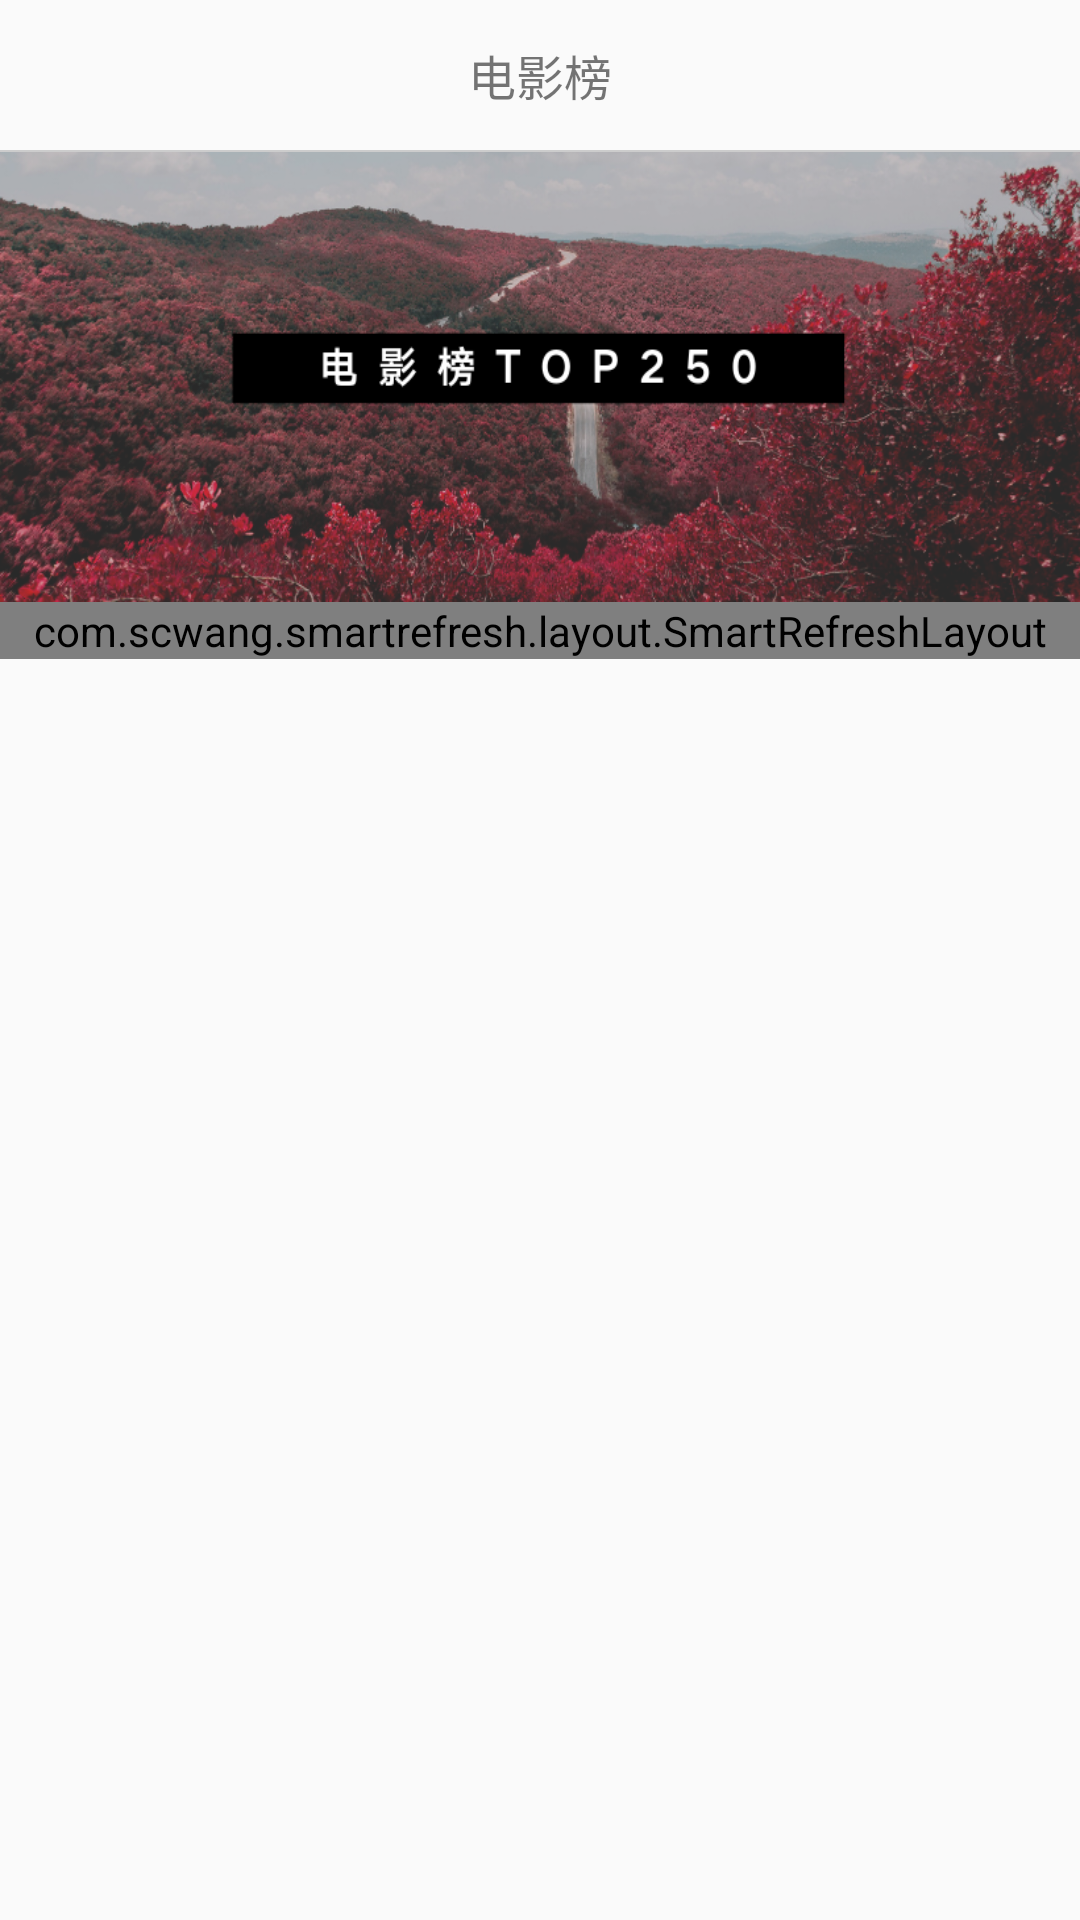

Produce the Android XML layout that renders to this screen, including the resource entries it uses.
<!-- AndroidManifest.xml: application theme AppTheme -->
<!-- res/layout/fragment2.xml -->
<?xml version="1.0" encoding="utf-8"?>
<LinearLayout xmlns:android="http://schemas.android.com/apk/res/android"
    android:layout_width="match_parent"
    android:layout_height="match_parent"
    android:orientation="vertical">

    <LinearLayout
        android:layout_width="match_parent"
        android:layout_height="wrap_content"
        android:orientation="vertical">

        <TextView
            android:layout_width="match_parent"
            android:layout_height="50dp"
            android:text="电影榜"
            android:textSize="16sp"
            android:gravity="center" />

    </LinearLayout>

    <View
        android:layout_width="match_parent"
        android:layout_height="0.5dp"
        android:background="#CCCCCC" />

    <ScrollView
        android:layout_width="match_parent"
        android:layout_height="match_parent" >

        <LinearLayout
            android:layout_width="match_parent"
            android:layout_height="match_parent"
            android:orientation="vertical">

            <ImageView
                android:layout_width="match_parent"
                android:layout_height="150dp"
                android:background="@drawable/movietop250_2"/>

            <com.scwang.smartrefresh.layout.SmartRefreshLayout
                android:id="@+id/refreshLayout"
                android:layout_width="match_parent"
                android:layout_height="match_parent">

                <com.scwang.smartrefresh.header.DropboxHeader
                    android:layout_width="match_parent"
                    android:layout_height="wrap_content"/>

                <android.support.v7.widget.RecyclerView
                    android:id="@+id/recyclerView"
                    android:layout_width="match_parent"
                    android:layout_height="match_parent"
                    android:overScrollMode="never" />

                <com.scwang.smartrefresh.layout.footer.BallPulseFooter
                    android:layout_width="match_parent"
                    android:layout_height="wrap_content"/>

            </com.scwang.smartrefresh.layout.SmartRefreshLayout>

        </LinearLayout>

    </ScrollView>
    

</LinearLayout>
<!-- resources referenced by this layout -->
<resources>
  <!-- drawable movietop250_2: png bitmap (drawable, 489388 bytes) -->
  <style name="AppTheme" parent="Theme.AppCompat.Light.DarkActionBar">
          
          <item name="colorPrimary">@color/colorPrimary</item>
          <item name="colorPrimaryDark">@color/colorPrimaryDark</item>
          <item name="colorAccent">@color/colorAccent</item>
  
          <item name="android:selectableItemBackground">@null</item>
          <item name="android:selectableItemBackgroundBorderless">@null</item>
  
      </style>
  <!-- not gathered from this repository: default colours our renderer supplied (Android Studio template values) -->
  <color name="colorPrimary">#FF6200EE</color>
  <color name="colorPrimaryDark">#FF3700B3</color>
  <color name="colorAccent">#FF03DAC5</color>
</resources>
